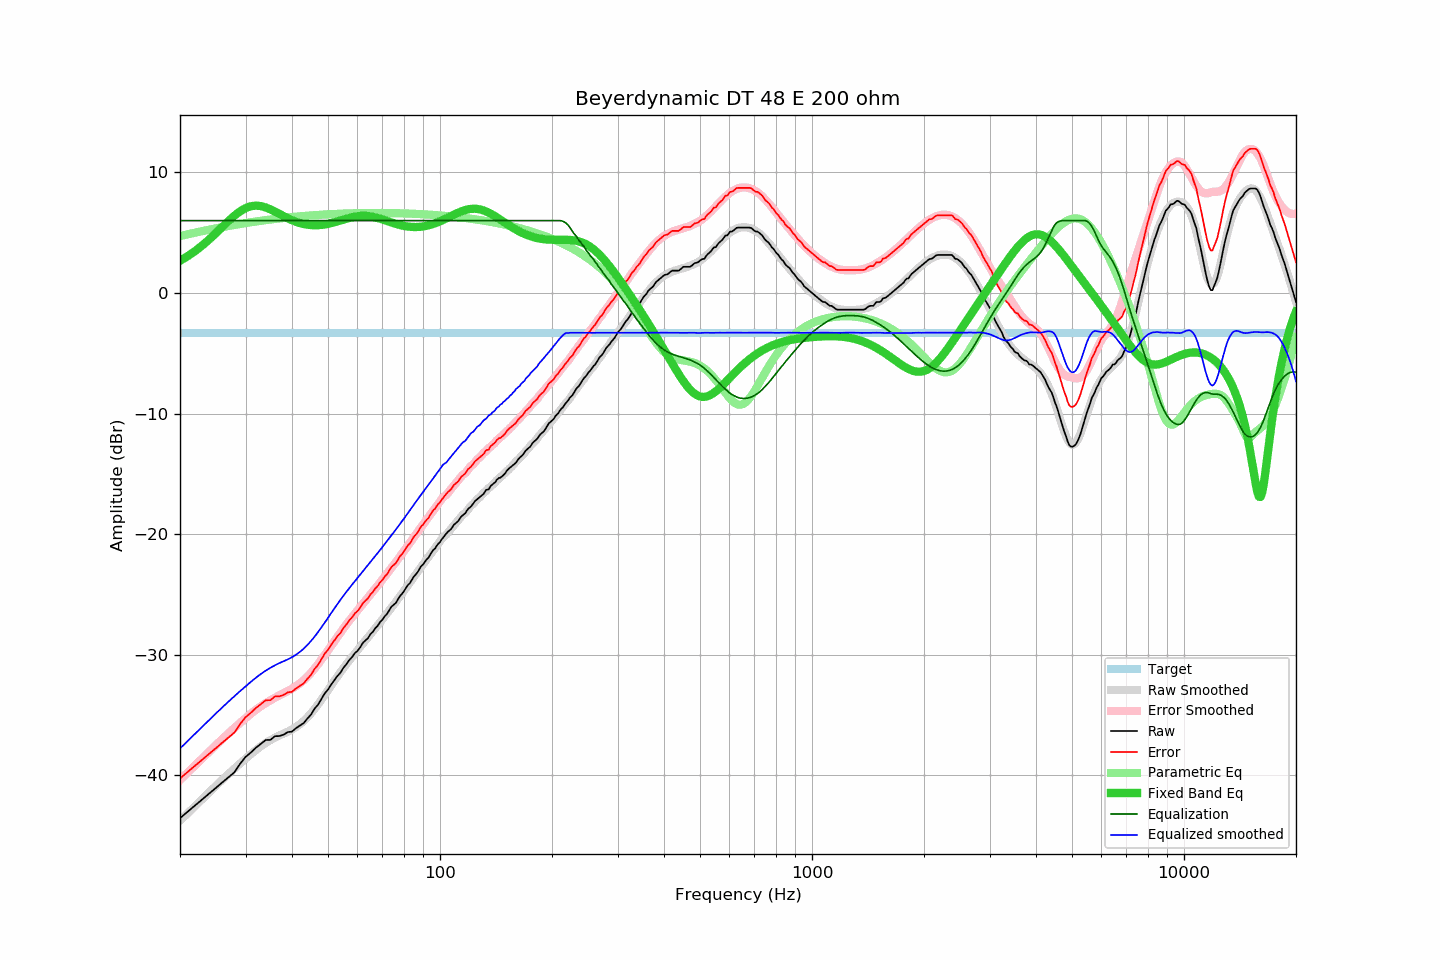

The table this chart was drawn from, first rows:
frequency, raw, error, smoothed, error_smoothed, equalization, parametric_eq, equalized_raw, equalized_smoothed, target
20, -43.56, -40.26, -43.78, -40.40, 6.00, 2.66, -37.56, -37.78, -3.30
21, -43.01, -39.71, -43.14, -39.76, 6.00, 3.06, -37.01, -37.14, -3.30
22, -42.48, -39.18, -42.53, -39.15, 6.00, 3.49, -36.48, -36.53, -3.30
23, -41.98, -38.68, -41.95, -38.57, 6.00, 3.96, -35.98, -35.95, -3.30
24, -41.50, -38.20, -41.39, -38.02, 6.00, 4.46, -35.50, -35.39, -3.30
25, -41.04, -37.74, -40.87, -37.49, 6.00, 4.97, -35.04, -34.87, -3.30
26, -40.59, -37.29, -40.37, -37.00, 6.00, 5.48, -34.59, -34.37, -3.30
27, -40.17, -36.87, -39.89, -36.52, 6.00, 5.96, -34.17, -33.89, -3.30
28, -39.76, -36.46, -39.45, -36.08, 6.00, 6.40, -33.76, -33.45, -3.30
29, -39.06, -35.76, -39.03, -35.66, 6.00, 6.77, -33.06, -33.03, -3.30
30, -38.49, -35.19, -38.64, -35.28, 6.00, 7.03, -32.49, -32.64, -3.30
31, -38.12, -34.82, -38.26, -34.90, 6.00, 7.19, -32.12, -32.26, -3.30
32, -37.72, -34.42, -37.91, -34.57, 6.00, 7.24, -31.72, -31.91, -3.30
33, -37.39, -34.09, -37.60, -34.28, 6.00, 7.20, -31.39, -31.60, -3.30
34, -37.08, -33.78, -37.33, -34.02, 6.00, 7.09, -31.08, -31.33, -3.30
35, -37.07, -33.77, -37.09, -33.79, 6.00, 6.93, -31.07, -31.09, -3.30
36, -36.76, -33.46, -36.89, -33.57, 6.00, 6.74, -30.76, -30.89, -3.30
37, -36.75, -33.45, -36.70, -33.38, 6.00, 6.55, -30.75, -30.70, -3.30
38, -36.63, -33.33, -36.54, -33.20, 6.00, 6.36, -30.63, -30.54, -3.30
39, -36.42, -33.12, -36.39, -33.01, 6.00, 6.19, -30.42, -30.39, -3.30
40, -36.38, -33.08, -36.21, -32.83, 6.00, 6.04, -30.38, -30.21, -3.30
41, -36.10, -32.80, -36.01, -32.62, 6.00, 5.90, -30.10, -30.01, -3.30
42, -35.88, -32.58, -35.77, -32.39, 6.00, 5.80, -29.88, -29.77, -3.30
43, -35.68, -32.38, -35.51, -32.13, 6.00, 5.72, -29.68, -29.51, -3.30
44, -35.30, -32.00, -35.20, -31.83, 6.00, 5.66, -29.30, -29.20, -3.30
45, -34.97, -31.67, -34.86, -31.50, 6.00, 5.63, -28.97, -28.86, -3.30
46, -34.48, -31.18, -34.51, -31.16, 6.00, 5.61, -28.48, -28.51, -3.30
47, -34.15, -30.85, -34.13, -30.79, 6.00, 5.62, -28.15, -28.13, -3.30
48, -33.68, -30.38, -33.74, -30.41, 6.00, 5.64, -27.68, -27.74, -3.30
49, -33.21, -29.91, -33.34, -30.03, 6.00, 5.68, -27.21, -27.34, -3.30
50, -32.89, -29.59, -32.93, -29.64, 6.00, 5.74, -26.89, -26.93, -3.30
51, -32.47, -29.17, -32.54, -29.26, 6.00, 5.80, -26.47, -26.54, -3.30
52, -32.12, -28.82, -32.17, -28.88, 6.00, 5.87, -26.12, -26.17, -3.30
53, -31.76, -28.46, -31.80, -28.51, 6.00, 5.94, -25.76, -25.80, -3.30
54, -31.50, -28.20, -31.45, -28.16, 6.00, 6.02, -25.50, -25.45, -3.30
55, -31.09, -27.79, -31.11, -27.82, 6.00, 6.09, -25.09, -25.11, -3.30
56, -30.80, -27.50, -30.80, -27.50, 6.00, 6.16, -24.80, -24.80, -3.30
57, -30.45, -27.15, -30.49, -27.20, 6.00, 6.23, -24.45, -24.49, -3.30
58, -30.21, -26.91, -30.20, -26.90, 6.00, 6.28, -24.21, -24.20, -3.30
59, -29.88, -26.58, -29.92, -26.61, 6.00, 6.33, -23.88, -23.92, -3.30
60, -29.69, -26.39, -29.63, -26.34, 6.00, 6.36, -23.69, -23.63, -3.30
61, -29.40, -26.10, -29.37, -26.06, 6.00, 6.38, -23.40, -23.37, -3.30
62, -29.03, -25.73, -29.10, -25.80, 6.00, 6.39, -23.03, -23.10, -3.30
63, -28.82, -25.52, -28.84, -25.53, 6.00, 6.39, -22.82, -22.84, -3.30
64, -28.64, -25.34, -28.58, -25.27, 6.00, 6.37, -22.64, -22.58, -3.30
65, -28.30, -25.00, -28.33, -25.02, 6.00, 6.35, -22.30, -22.33, -3.30
66, -28.11, -24.81, -28.07, -24.77, 6.00, 6.31, -22.11, -22.07, -3.30
67, -27.80, -24.50, -27.82, -24.52, 6.00, 6.27, -21.80, -21.82, -3.30
68, -27.60, -24.30, -27.57, -24.27, 6.00, 6.21, -21.60, -21.57, -3.30
69, -27.30, -24.00, -27.32, -24.02, 6.00, 6.16, -21.30, -21.32, -3.30
70, -27.10, -23.80, -27.07, -23.78, 6.00, 6.10, -21.10, -21.07, -3.30
71, -26.82, -23.52, -26.84, -23.53, 6.00, 6.03, -20.82, -20.84, -3.30
72, -26.63, -23.33, -26.60, -23.29, 6.00, 5.97, -20.63, -20.60, -3.30
73, -26.32, -23.02, -26.35, -23.05, 6.00, 5.91, -20.32, -20.35, -3.30
74, -26.03, -22.73, -26.11, -22.81, 6.00, 5.85, -20.03, -20.11, -3.30
75, -25.87, -22.57, -25.88, -22.58, 6.00, 5.79, -19.87, -19.88, -3.30
76, -25.73, -22.43, -25.64, -22.34, 6.00, 5.73, -19.73, -19.64, -3.30
77, -25.44, -22.14, -25.41, -22.11, 6.00, 5.68, -19.44, -19.41, -3.30
78, -25.15, -21.85, -25.18, -21.88, 6.00, 5.64, -19.15, -19.18, -3.30
79, -24.96, -21.66, -24.95, -21.64, 6.00, 5.60, -18.96, -18.95, -3.30
... 553 more rows
